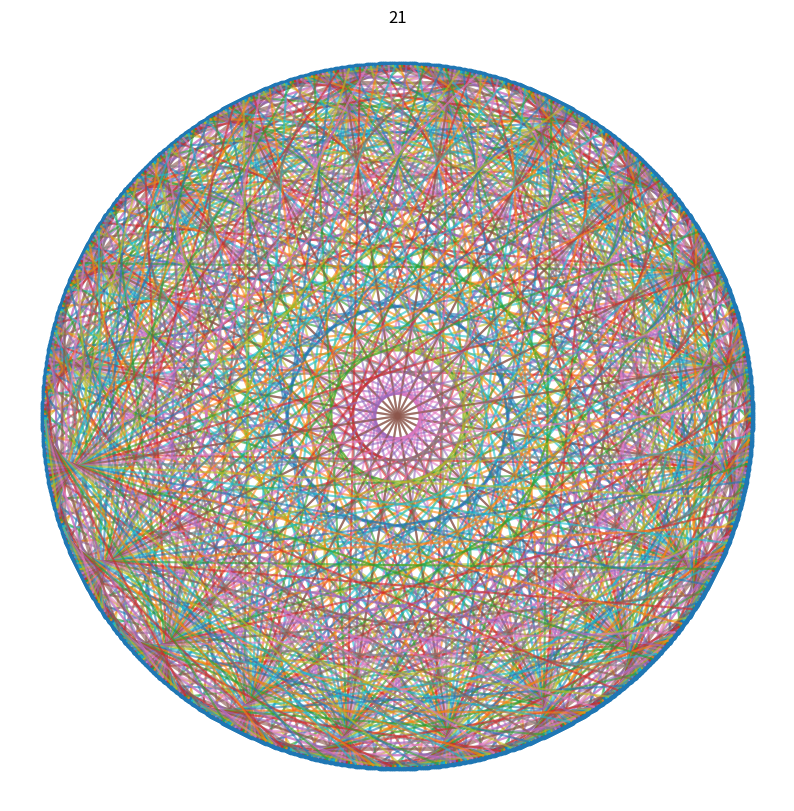

Reproduce this figure in Python. (Note: this script raises an exception after producing the figure.)
#!/usr/bin/env python3
# -*- coding: utf-8 -*-
"""
Created on Fri Dec 27 12:44:25 2024

@author: noahvaillant
"""



import numpy as np
import matplotlib.pyplot as plt
from matplotlib.animation import FFMpegWriter as w


# The idea behind this code is to set up a circle of points where every point
# has an integer value and applying a factor to them all to see where they
# end up graphically. I take the remainder of the outputted value of every point
# with the amount of points on the circle and plot the output back on the circle.
# This gives way to some stunning pictures.


# =============================================================================
# Times Table for Set Factor
# =============================================================================

#number of points on the circle
n = 1000

#creating an evenly spaced circle with n points
circle_x = []
circle_y = []
delta = 2*np.pi/n

for i in range(n):
    theta = i*delta
    circle_y.append(np.sin(theta))
    circle_x.append(-np.cos(theta))

#Applying the factor t
t = 21
line_segments = []
for i in range(n):
    j = int(round(t*i)%n)
    line_segments.append(([circle_x[i],circle_x[j]],
                          [circle_y[i],circle_y[j]]))

#Plotting

fig = plt.figure(figsize=(10,10))
plt.axis('off') 
plt.title(t)
plt.scatter(circle_x,circle_y)
for connection in line_segments:
    plt.plot(connection[0], connection[1], alpha = 0.6)
plt.show()

# =============================================================================
# Animation over set values
# =============================================================================

#Circle for animation
circle_x = []
circle_y = []

n = 1000

delta = 2*np.pi/n

writer  = w(fps=5)

for i in range(n):
    theta = i*delta
    circle_y.append(np.sin(theta))
    circle_x.append(-np.cos(theta))
    

#Figure set up
fig = plt.figure(figsize=(10,10))
plt.axis('off') 

#values for animation
l = np.linspace(1, 100, 1000)
for i in range(len(l)):
    l[i] = round(l[i],1)

with writer.saving(fig, 'pillow_example.gif', 100):
        
    for t in l:
        plt.axis('off') 
        line_segments = []
        for i in range(n):
            j = int(round(t*i)%n)
            line_segments.append(([circle_x[i],circle_x[j]],
                                  [circle_y[i],circle_y[j]]))
        
        plt.title(t)
        plt.scatter(circle_x,circle_y)
        for connection in line_segments:
            plt.plot(connection[0], connection[1], alpha = 0.6)
        
        print(t)
        
        writer.grab_frame()
        plt.clf()
        










